Run: headless pygame with SDL's dummy video driver; simulated clock (each Clock.tick advances the game by its frame time, no real sleeping); random seed 0; keys injected as events and as key.get_pressed() state; no mouse input.
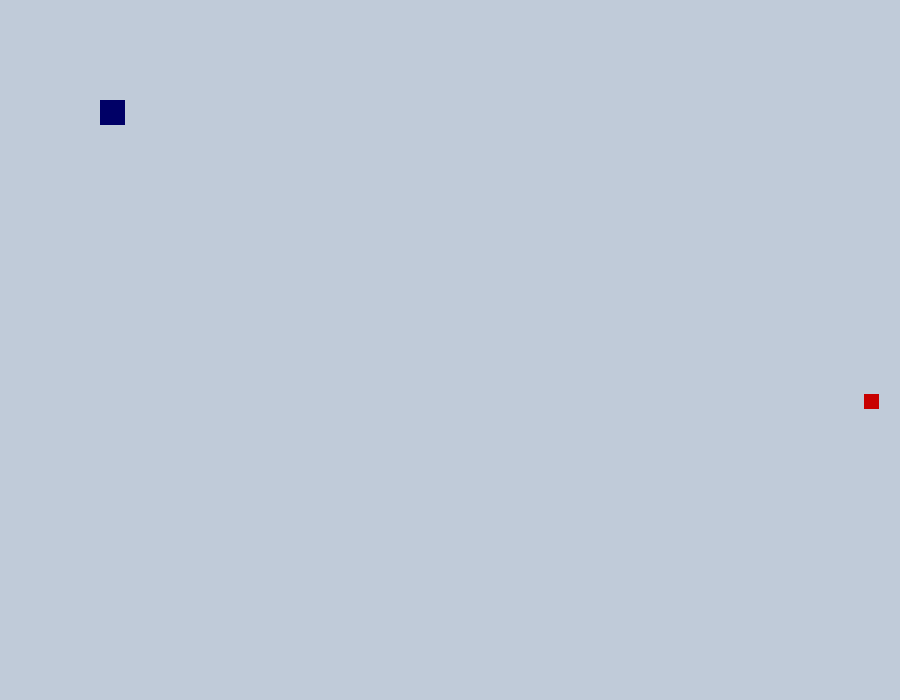
Frame 1 of 4 · flips 1–60 · no input
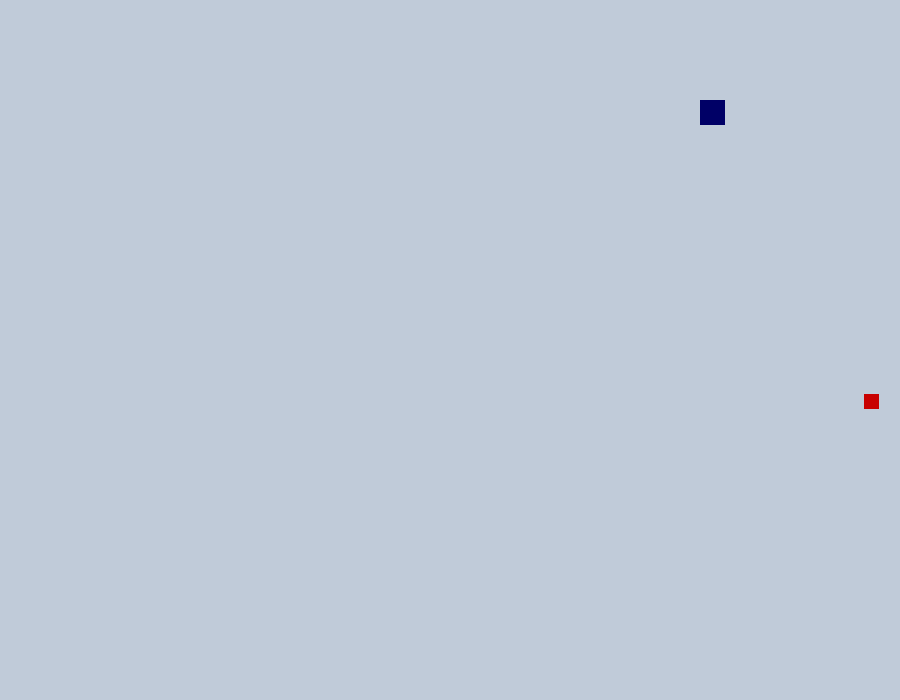
Frame 2 of 4 · flips 61–180 · tapped SPACE, RETURN · held RIGHT (→), D
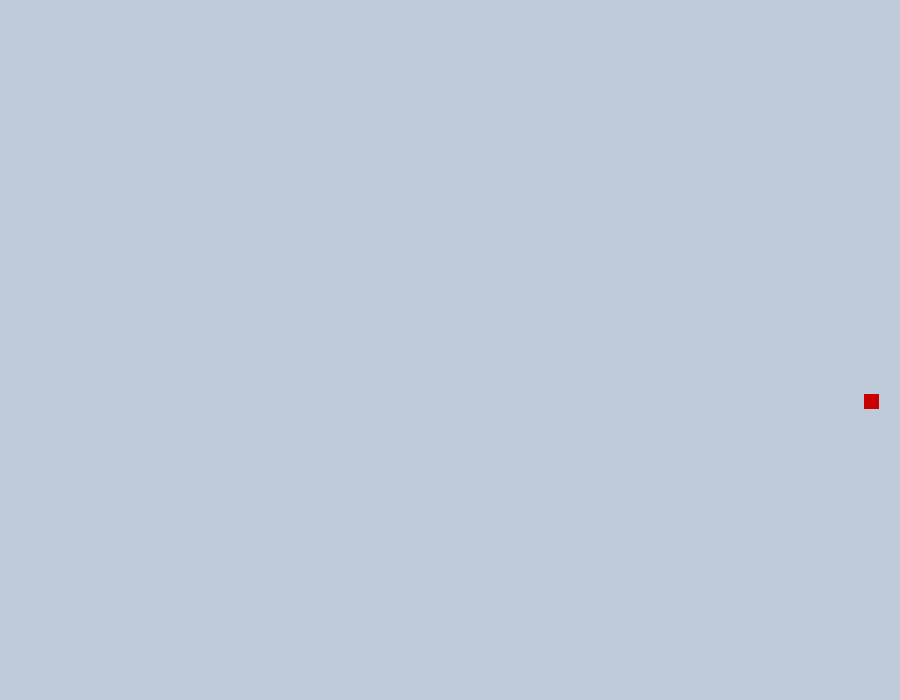
Frame 3 of 4 · flips 181–300 · held DOWN (↓), S
Frame 4 of 4 · flips 301–420 · held LEFT (←), A, UP (↑), W · screen same as frame 2, image omitted

The pygame program that drew these frames:

import pygame 
import random

x = pygame.init()

bground =  (192, 203, 217)
black = (0, 0, 102)
red = (200, 0, 0)
snax, snay, snah, snaw = 100, 100, 25, 25
clock = pygame.time.Clock()
velx = 0 
vely = 0
foodx = random.randint(0, 900)
foody = random.randint(0, 700)
score = 0 


win = pygame.display.set_mode((900,700))
pygame.display.set_caption("Something, I don't know")
pygame.display.update()

exit_game = False 
game_over = False 


while not exit_game : 
    for event in pygame.event.get() : 
        if event.type == pygame.QUIT : 
            exit_game = True
        if event.type == pygame.KEYDOWN : 
            if event.key == pygame.K_ESCAPE : 
                exit_game = True
        
        if event.type == pygame.KEYDOWN : 
            if event.key == pygame.K_RIGHT : 
                velx = 5
                vely = 0
        if event.type == pygame.KEYDOWN : 
            if event.key == pygame.K_LEFT : 
                velx = -5
                vely = 0 
        if event.type == pygame.KEYDOWN : 
            if event.key == pygame.K_UP : 
                vely = -5
                velx = 0 
        if event.type == pygame.KEYDOWN : 
            if event.key == pygame.K_DOWN : 
                vely = 5 
                velx = 0
        
     
    snax = snax + velx 
    snay = snay + vely  
    
    if abs(snax - foodx) < 20 and abs(snay - foody) < 20 : 
        score += 1 
        foodx = random.randint(0, 900)
        foody = random.randint(0,700)
        snaw += 5
        print(score)  
        
    win.fill(bground)
    pygame.draw.rect(win, black, [snax, snay, snaw, snah])
    pygame.draw.rect(win, red, [foodx, foody, 15, 15])
    pygame.display.update()
    clock.tick(60)
    
    
    
    
    
    
    
    
    
    
